Run: headless pygame with SDL's dummy video driver; simulated clock (each Clock.tick advances the game by its frame time, no real sleeping); random seed 0; keys injected as events and as key.get_pressed() state; no mouse input.
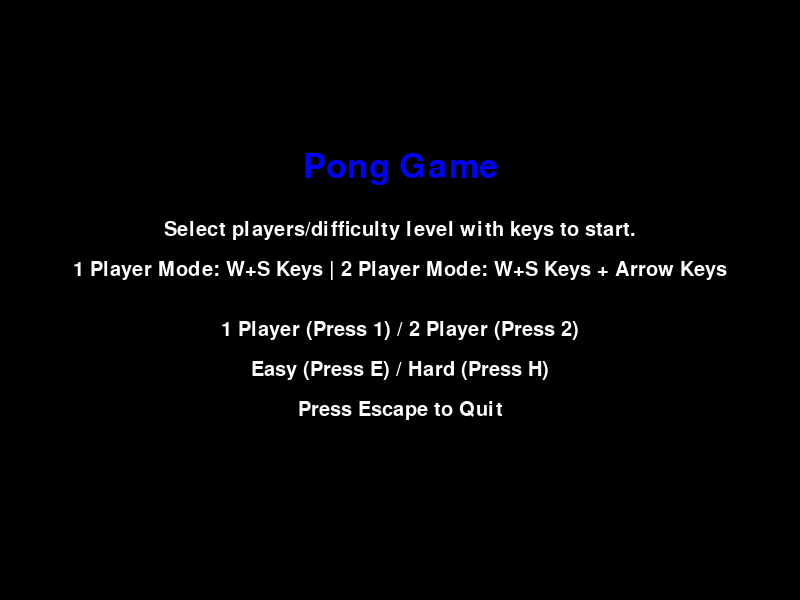
Frame 1 of 4 · flips 1–60 · no input
Frame 2 of 4 · flips 61–180 · tapped SPACE, RETURN · held RIGHT (→), D · screen unchanged from frame 1, image omitted
Frame 3 of 4 · flips 181–300 · held DOWN (↓), S · screen unchanged from frame 2, image omitted
Frame 4 of 4 · flips 301–420 · held LEFT (←), A, UP (↑), W · screen unchanged from frame 3, image omitted

The pygame program that drew these frames:

import pygame
import sys

pygame.init()

WIDTH, HEIGHT = 800, 600
screen = pygame.display.set_mode((WIDTH, HEIGHT))
pygame.display.set_caption("Pong Game")

WHITE = (255, 255, 255)
BLACK = (0, 0, 0)
BLUE = (0, 0, 255)

font = pygame.font.Font(None, 50)
small_font = pygame.font.Font(None, 30)

# Paddle movement
class Paddle:
    def __init__(self, x, y, width, height, color):
        self.rect = pygame.Rect(x, y, width, height)
        self.color = color
        self.speed = 6

    def move(self, up, down):
        keys = pygame.key.get_pressed()
        if up and self.rect.top > 0:
            self.rect.y -= self.speed
        if down and self.rect.bottom < HEIGHT:
            self.rect.y += self.speed

    def draw(self):
        pygame.draw.rect(screen, self.color, self.rect)

# Ball and Physics
class Ball:
    def __init__(self, x, y, radius, color):
        self.rect = pygame.Rect(x, y, radius * 2, radius * 2)
        self.color = color
        self.radius = radius
        self.x_speed = 5
        self.y_speed = 5

    def move(self):
        self.rect.x += self.x_speed
        self.rect.y += self.y_speed

    def bounce(self):
        if self.rect.top <= 0 or self.rect.bottom >= HEIGHT:
            self.y_speed = -self.y_speed

    def draw(self):
        pygame.draw.ellipse(screen, self.color, self.rect)

# Main menu
def main_menu():
    while True:
        screen.fill(BLACK)
        
        title_text = font.render("Pong Game", True, BLUE)
        screen.blit(title_text, (WIDTH // 2 - title_text.get_width() // 2, HEIGHT // 4))
        
        instructions_text = small_font.render(
            "Select players/difficulty level with keys to start.", True, WHITE)
        screen.blit(instructions_text, (WIDTH // 2 - instructions_text.get_width() // 2, HEIGHT // 2 - 80))
        
        control_text = small_font.render(
            "1 Player Mode: W+S Keys | 2 Player Mode: W+S Keys + Arrow Keys", True, WHITE)
        screen.blit(control_text, (WIDTH // 2 - control_text.get_width() // 2, HEIGHT // 2 - 40))
        
        player_choice_text = small_font.render("1 Player (Press 1) / 2 Player (Press 2)", True, WHITE)
        screen.blit(player_choice_text, (WIDTH // 2 - player_choice_text.get_width() // 2, HEIGHT // 2 + 20))
        
        difficulty_text = small_font.render("Easy (Press E) / Hard (Press H)", True, WHITE)
        screen.blit(difficulty_text, (WIDTH // 2 - difficulty_text.get_width() // 2, HEIGHT // 2 + 60))

        quit_text = small_font.render("Press Escape to Quit", True, WHITE)
        screen.blit(quit_text, (WIDTH // 2 - quit_text.get_width() // 2, HEIGHT // 1.5))
        
        pygame.display.update()
        
        for event in pygame.event.get():
            if event.type == pygame.QUIT:
                pygame.quit()
                sys.exit()
            if event.type == pygame.KEYDOWN:
                if event.key == pygame.K_RETURN:
                    return "start"  # Start the game
                if event.key == pygame.K_ESCAPE:
                    pygame.quit()
                    sys.exit()
                if event.key == pygame.K_1:
                    return "1p"  # 1-player mode
                if event.key == pygame.K_2:
                    return "2p"  # 2-player mode
                if event.key == pygame.K_e:
                    return "easy"  # Easy difficulty
                if event.key == pygame.K_h:
                    return "hard"  # Hard difficulty

# 2-player mode
def game_loop_2p():
    paddle_width, paddle_height = 15, 100
    ball_radius = 10
    
    # Create paddles and ball
    left_paddle = Paddle(50, HEIGHT // 2 - paddle_height // 2, paddle_width, paddle_height, WHITE)
    right_paddle = Paddle(WIDTH - 50 - paddle_width, HEIGHT // 2 - paddle_height // 2, paddle_width, paddle_height, WHITE)
    ball = Ball(WIDTH // 2 - ball_radius, HEIGHT // 2 - ball_radius, ball_radius, WHITE)
    
    left_score = 0
    right_score = 0

    clock = pygame.time.Clock()

    while True:
        screen.fill(BLACK)

        # Handle events
        for event in pygame.event.get():
            if event.type == pygame.QUIT:
                pygame.quit()
                sys.exit()

        # Paddle movement
        keys = pygame.key.get_pressed()
        left_paddle.move(keys[pygame.K_w], keys[pygame.K_s])
        right_paddle.move(keys[pygame.K_UP], keys[pygame.K_DOWN])

        # Ball movement and collision
        ball.move()
        ball.bounce()

        if ball.rect.colliderect(left_paddle.rect) or ball.rect.colliderect(right_paddle.rect):
            ball.x_speed = -ball.x_speed

        # Score
        if ball.rect.left <= 0:
            right_score += 1
            ball.rect.center = (WIDTH // 2, HEIGHT // 2)
            ball.x_speed = -ball.x_speed
        if ball.rect.right >= WIDTH:
            left_score += 1
            ball.rect.center = (WIDTH // 2, HEIGHT // 2)
            ball.x_speed = -ball.x_speed

        # Draw paddles, ball, and score
        left_paddle.draw()
        right_paddle.draw()
        ball.draw()

        score_text = font.render(f"{left_score} - {right_score}", True, WHITE)
        screen.blit(score_text, (WIDTH // 2 - score_text.get_width() // 2, 20))

        # Quit
        keys = pygame.key.get_pressed()
        if keys[pygame.K_ESCAPE]:
            return  

        pygame.display.update()

        clock.tick(60)

# 1-player mode
def game_loop_1p(difficulty):
    paddle_width, paddle_height = 15, 100
    ball_radius = 10
    
    # Create paddles and ball
    left_paddle = Paddle(50, HEIGHT // 2 - paddle_height // 2, paddle_width, paddle_height, WHITE)
    right_paddle = Paddle(WIDTH - 50 - paddle_width, HEIGHT // 2 - paddle_height // 2, paddle_width, paddle_height, WHITE)
    ball = Ball(WIDTH // 2 - ball_radius, HEIGHT // 2 - ball_radius, ball_radius, WHITE)
    
    left_score = 0
    right_score = 0

    # Set speed based on difficulty
    if difficulty == "easy":
        ai_speed = 3  # Slow AI
    elif difficulty == "hard":
        ai_speed = 8  # Fast AI
    else:
        ai_speed = 5  # Default speed (medium)

    clock = pygame.time.Clock()

    while True:
        screen.fill(BLACK)

        for event in pygame.event.get():
            if event.type == pygame.QUIT:
                pygame.quit()
                sys.exit()

        # Paddle movement (player controls left paddle only)
        keys = pygame.key.get_pressed()
        left_paddle.move(keys[pygame.K_w], keys[pygame.K_s])

        # AI movement (right paddle follows the ball)
        if right_paddle.rect.centery < ball.rect.centery:
            right_paddle.rect.y += ai_speed
        elif right_paddle.rect.centery > ball.rect.centery:
            right_paddle.rect.y -= ai_speed

        # Ball movement and collision
        ball.move()
        ball.bounce()

        # Ball collision with paddles
        if ball.rect.colliderect(left_paddle.rect) or ball.rect.colliderect(right_paddle.rect):
            ball.x_speed = -ball.x_speed

        # Scoring
        if ball.rect.left <= 0:
            right_score += 1
            ball.rect.center = (WIDTH // 2, HEIGHT // 2)
            ball.x_speed = -ball.x_speed
        if ball.rect.right >= WIDTH:
            left_score += 1
            ball.rect.center = (WIDTH // 2, HEIGHT // 2)
            ball.x_speed = -ball.x_speed

        # Draw paddles, ball, and score
        left_paddle.draw()
        right_paddle.draw()
        ball.draw()

        score_text = font.render(f"{left_score} - {right_score}", True, WHITE)
        screen.blit(score_text, (WIDTH // 2 - score_text.get_width() // 2, 20))

        # Quit
        keys = pygame.key.get_pressed()
        if keys[pygame.K_ESCAPE]:
            return  

        pygame.display.update()

        clock.tick(60)

# Main program execution
def main():
    while True:
        choice = main_menu()  # Show the main menu
        if choice == "1p":
            difficulty = main_menu()  # Ask for difficulty
            if difficulty == "easy":
                game_loop_1p("easy")  # Start the game in 1-player mode with easy difficulty
            elif difficulty == "hard":
                game_loop_1p("hard")  # Start the game in 1-player mode with hard difficulty
        elif choice == "2p":
            game_loop_2p()  # Start the game in 2-player mode

if __name__ == "__main__":
    main()
